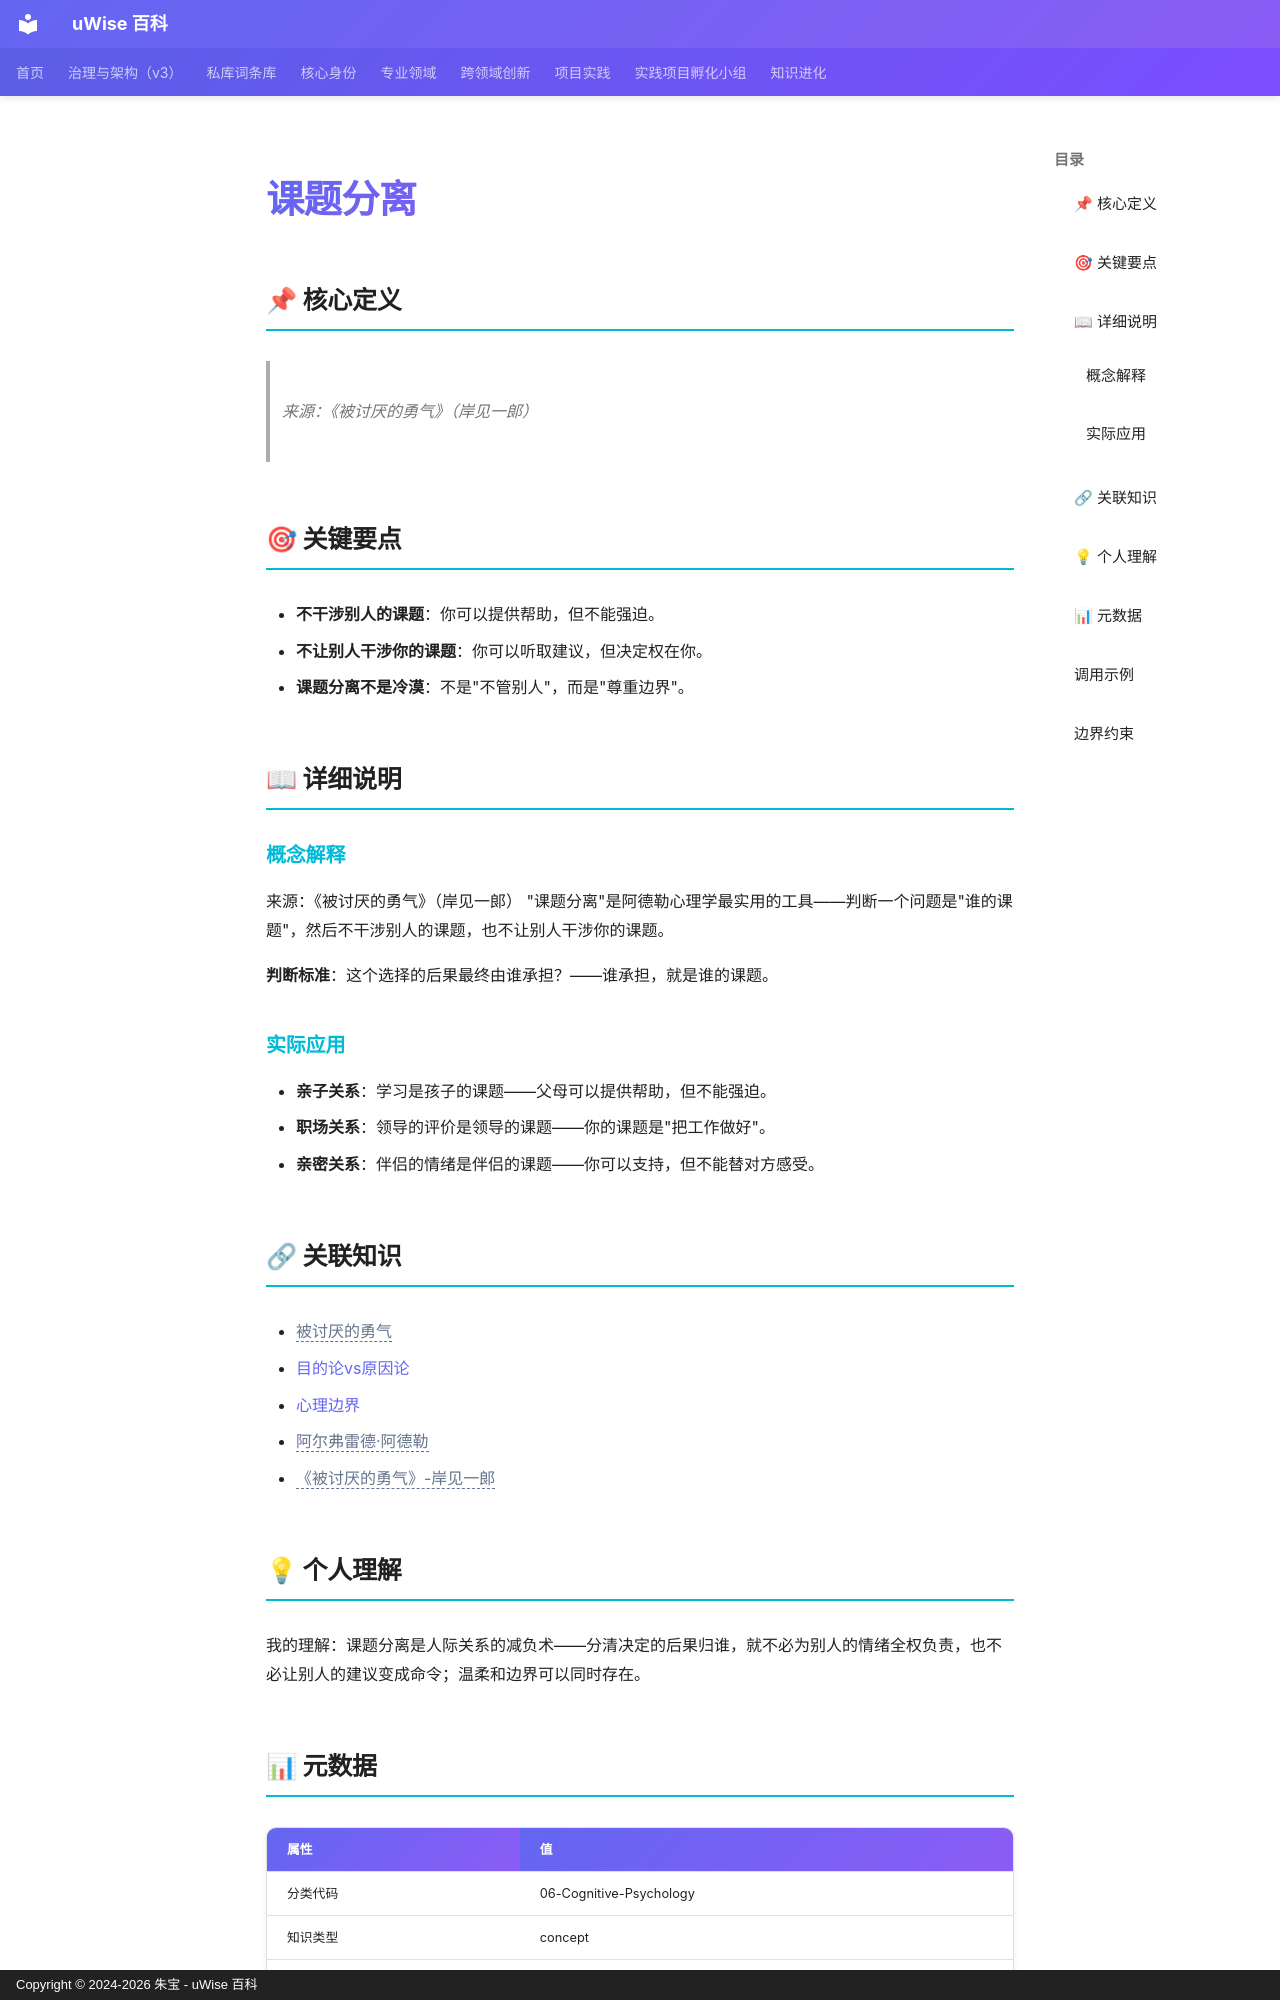

repository: zhubao315/uWise · page: vault-encyclopedia/md-0e7eba9a/index.html · generator: mkdocs · copyright: Copyright © 2024-2026 朱宝 - uWise 百科

---
title: "课题分离"
description: "来源：《被讨厌的勇气》（岸见一郎）"
---

# 课题分离

## 📌 核心定义

> 来源：《被讨厌的勇气》（岸见一郎）

## 🎯 关键要点

- **不干涉别人的课题**：你可以提供帮助，但不能强迫。
- **不让别人干涉你的课题**：你可以听取建议，但决定权在你。
- **课题分离不是冷漠**：不是"不管别人"，而是"尊重边界"。

## 📖 详细说明

### 概念解释
来源：《被讨厌的勇气》（岸见一郎）
"课题分离"是阿德勒心理学最实用的工具——判断一个问题是"谁的课题"，然后不干涉别人的课题，也不让别人干涉你的课题。

**判断标准**：这个选择的后果最终由谁承担？——谁承担，就是谁的课题。


### 实际应用

- **亲子关系**：学习是孩子的课题——父母可以提供帮助，但不能强迫。
- **职场关系**：领导的评价是领导的课题——你的课题是"把工作做好"。
- **亲密关系**：伴侣的情绪是伴侣的课题——你可以支持，但不能替对方感受。

## 🔗 关联知识

- <span class="uw-unresolved" data-target="被讨厌的勇气" title="未解析的双链目标：被讨厌的勇气">被讨厌的勇气</span>
- [目的论vs原因论](../vs-md-a2f25678/)
- [心理边界](../md-f90fb3ed/)
- <span class="uw-unresolved" data-target="阿尔弗雷德·阿德勒" title="未解析的双链目标：阿尔弗雷德·阿德勒">阿尔弗雷德·阿德勒</span>
- <span class="uw-unresolved" data-target="《被讨厌的勇气》-岸见一郎" title="未解析的双链目标：《被讨厌的勇气》-岸见一郎">《被讨厌的勇气》-岸见一郎</span>

## 💡 个人理解

我的理解：课题分离是人际关系的减负术——分清决定的后果归谁，就不必为别人的情绪全权负责，也不必让别人的建议变成命令；温柔和边界可以同时存在。

## 📊 元数据

| 属性 | 值 |
|------|-----|
| 分类代码 | 06-Cognitive-Psychology |
| 知识类型 | concept |
| 精修时间 | 2026-06-17 11:53 |

---
